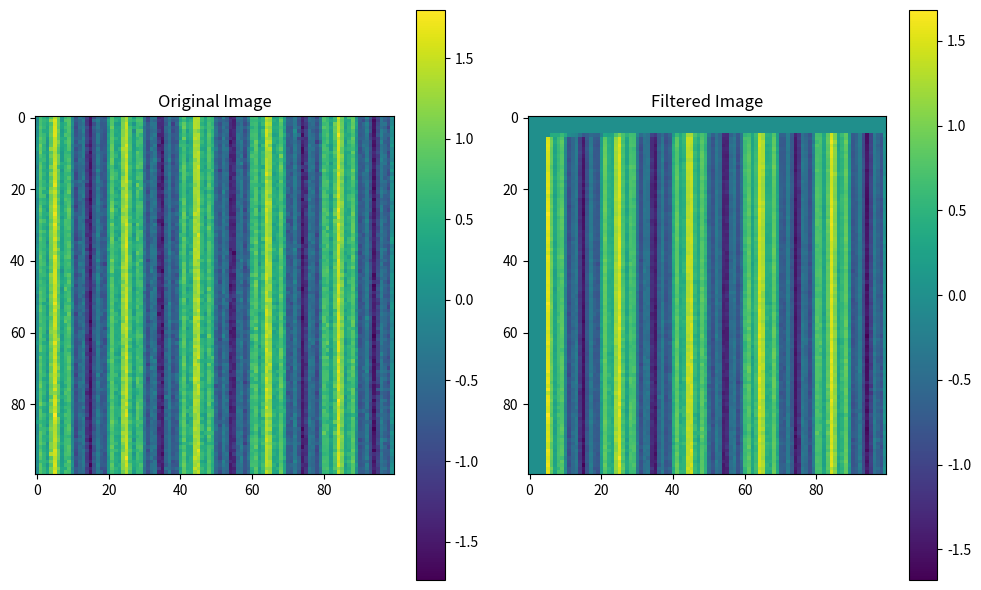

Recreate this plot in Python.
import numpy as np
import matplotlib.pyplot as plt


# 生成带噪声和干扰的二维图像（示例）
def generate_noisy_image(size, interference_freq, amplitude_interference):
    x = np.linspace(0, 1, size)
    X, Y = np.meshgrid(x, x)
    noise = np.random.normal(0, 0.1, (size, size))
    image = np.sin(2 * np.pi * X * 5) + amplitude_interference * np.sin(2 * np.pi * X * interference_freq) + noise
    return image


# 自适应陷波滤波器
def adaptive_notch_filter_2D(image, interference_freq, step_size, order):
    filtered_image = np.zeros_like(image)
    weights = np.zeros((order + 1, order + 1))

    for i in range(order, image.shape[0]):
        for j in range(order, image.shape[1]):
            input_matrix = image[i - order:i + 1, j - order:j + 1]  # 输入矩阵，包括过去的像素值
            input_vector = input_matrix.flatten()  # 将矩阵展开成向量
            output = np.dot(weights.flatten(), input_vector)  # 滤波器输出

            # 更新权重（使用LMS算法）
            error = image[i, j] - output
            weights = weights + step_size * error * input_matrix

            filtered_image[i, j] = output

    return filtered_image


# 生成带噪声和干扰的二维图像
size = 100
interference_freq = 25  # 干扰频率
amplitude_interference = 0.5  # 干扰幅度
image = generate_noisy_image(size, interference_freq, amplitude_interference)

# 自适应陷波滤波参数
step_size = 0.01  # 步长，用于权重更新
order = 5  # 滤波器阶数

# 对图像进行自适应陷波滤波处理
filtered_image = adaptive_notch_filter_2D(image, interference_freq, step_size, order)

# 显示图像和处理前后对比
plt.figure(figsize=(10, 6))

plt.subplot(1, 2, 1)
plt.imshow(image, cmap='viridis')
plt.title('Original Image')
plt.colorbar()

plt.subplot(1, 2, 2)
plt.imshow(filtered_image, cmap='viridis')
plt.title('Filtered Image')
plt.colorbar()

plt.tight_layout()
plt.show()

"""
干扰频率和干扰幅度：在示例中，干扰频率和干扰幅度会影响图像中的干扰程度。
您可以尝试将这些参数调整得更大，以便更明显地看到滤波效果。

步长（Step Size）：适当调整步长可以影响滤波器的收敛速度和稳定性。
如果步长太小，滤波器可能收敛得较慢；如果步长太大，滤波器可能不稳定。您可以尝试不同的步长值。

滤波器阶数（Order）：滤波器阶数影响了滤波器的自适应能力。
较高的阶数可能会更好地适应复杂的信号，但也可能导致过拟合。您可以尝试不同的滤波器阶数。

噪声水平：在生成带噪声的图像时，噪声水平也会影响滤波效果。
增加噪声水平可能会更明显地显示滤波效果。

如果您在实际应用中遇到类似的问题，建议先对参数进行调整，然后根据结果进行进一步优化。
此外，对于更复杂的信号和图像处理，您可能需要更高级的自适应滤波方法或其他信号处理技术。
"""